Run: headless pygame with SDL's dummy video driver; simulated clock (each Clock.tick advances the game by its frame time, no real sleeping); random seed 0; keys injected as events and as key.get_pressed() state; no mouse input.
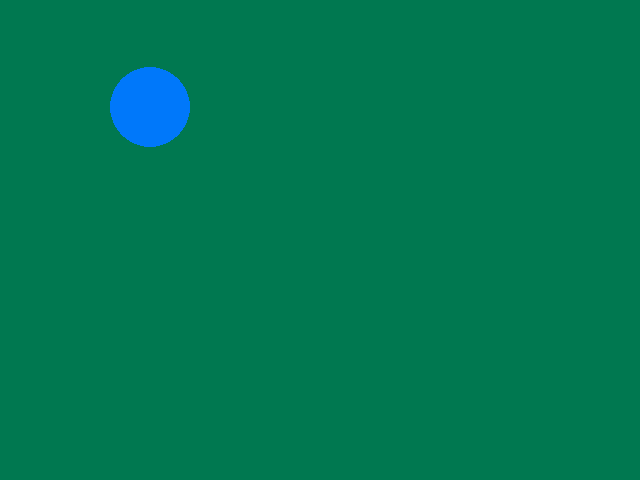
Frame 1 of 2 · flips 1–60 · no input
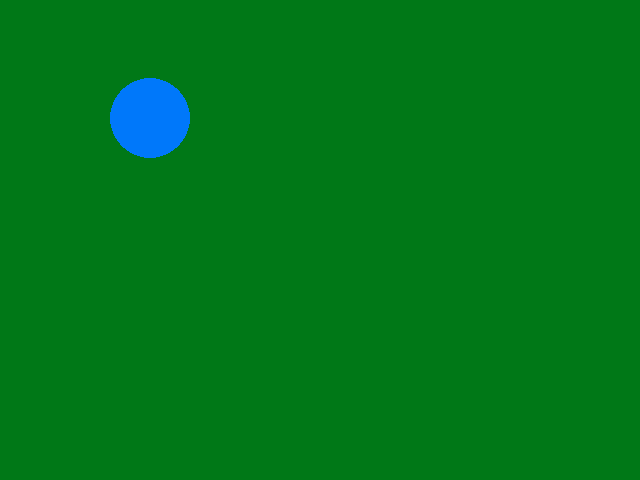
Frame 2 of 2 · flips 61–180 · tapped SPACE, RETURN · held RIGHT (→), D

The pygame program that drew these frames:

#! /usr/bin/env python

import pygame
from math import sin

angle = 0.0
offset = 100
scalar = 40
speed = 0.05

pygame.display.init()
screen = pygame.display.set_mode((640,480))
background = pygame.Surface(screen.get_size())
z = 0
mc = pygame.time.Clock()

angle2 = 0.0

while z <= 200:
	sinval = int((sin(angle2)+1)*128)
	background.fill((0, 120, sinval))
#	print sinval
	angle2 += 0.1
	mc.tick(40)
	screen.blit(background, (0, 0))
	y1 = int(offset + sin(angle) * scalar)
	#print y1
	pygame.draw.circle(screen, (0,120,250), (150, y1), 40)
	pygame.display.flip()
	angle += speed
	#print angle
	z += 1
